Run: headless pygame with SDL's dummy video driver; simulated clock (each Clock.tick advances the game by its frame time, no real sleeping); random seed 0; keys injected as events and as key.get_pressed() state; no mouse input.
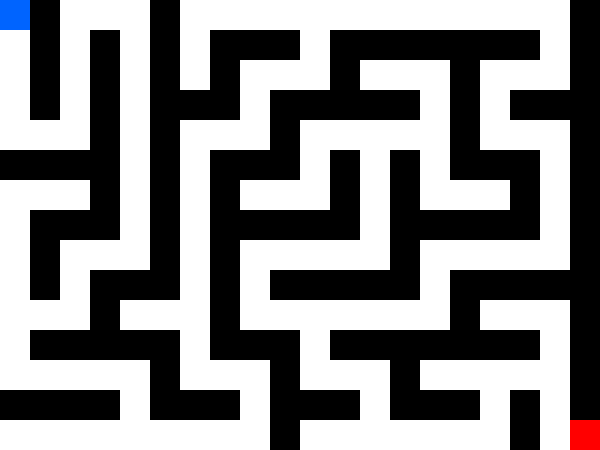
Frame 1 of 4 · flips 1–60 · no input
Frame 2 of 4 · flips 61–180 · tapped SPACE, RETURN · held RIGHT (→), D · screen unchanged from frame 1, image omitted
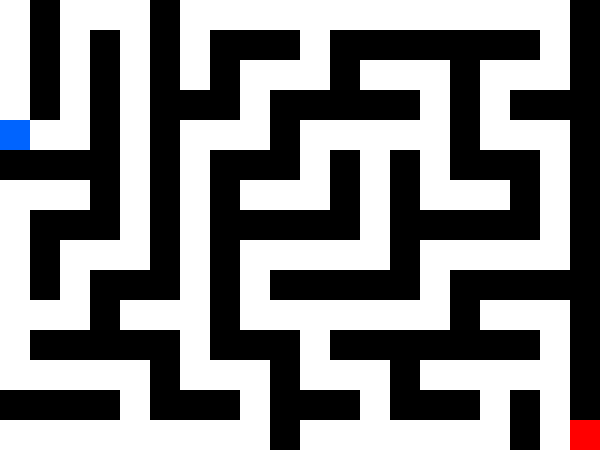
Frame 3 of 4 · flips 181–300 · held DOWN (↓), S
Frame 4 of 4 · flips 301–420 · held LEFT (←), A, UP (↑), W · screen same as frame 1, image omitted

The pygame program that drew these frames:

import pygame
import random

pygame.init()
CELL_SIZE = 30
ROWS, COLS = 15, 20
WIDTH, HEIGHT = COLS * CELL_SIZE, ROWS * CELL_SIZE
WHITE = (255, 255, 255)
BLACK = (0, 0, 0)
RED = (255, 0, 0)
BLUE = (0, 100, 255)
screen = pygame.display.set_mode((WIDTH, HEIGHT))
pygame.display.set_caption("Escape the Maze")
clock = pygame.time.Clock()
DIRS = [(0, -1), (0, 1), (-1, 0), (1, 0)]

def generate_maze(rows, cols):
    maze = [[1 for _ in range(cols)] for _ in range(rows)]
    stack = [(0, 0)]
    visited = set([(0, 0)])
    maze[0][0] = 0
    while stack:
        x, y = stack[-1]
        neighbors = []
        for dx, dy in DIRS:
            nx, ny = x + dx * 2, y + dy * 2
            if 0 <= nx < rows and 0 <= ny < cols and (nx, ny) not in visited:
                neighbors.append((nx, ny))
        if neighbors:
            nx, ny = random.choice(neighbors)
            maze[x + (nx - x) // 2][y + (ny - y) // 2] = 0
            maze[nx][ny] = 0
            visited.add((nx, ny))
            stack.append((nx, ny))
        else:
            stack.pop()
    return maze

def draw_maze(maze, player_pos, exit_pos):
    for i in range(ROWS):
        for j in range(COLS):
            color = WHITE if maze[i][j] == 0 else BLACK
            pygame.draw.rect(screen, color, (j * CELL_SIZE, i * CELL_SIZE, CELL_SIZE, CELL_SIZE))
    pygame.draw.rect(screen, RED, (exit_pos[1]*CELL_SIZE, exit_pos[0]*CELL_SIZE, CELL_SIZE, CELL_SIZE))
    pygame.draw.rect(screen, BLUE, (player_pos[1]*CELL_SIZE, player_pos[0]*CELL_SIZE, CELL_SIZE, CELL_SIZE))

def main():
    maze = generate_maze(ROWS, COLS)
    player_pos = [0, 0]
    exit_pos = [ROWS - 1, COLS - 1]
    running = True
    while running:
        screen.fill(WHITE)
        draw_maze(maze, player_pos, exit_pos)
        pygame.display.flip()
        for event in pygame.event.get():
            if event.type == pygame.QUIT:
                running = False
        keys = pygame.key.get_pressed()
        dx, dy = 0, 0
        if keys[pygame.K_UP]: dx, dy = -1, 0
        elif keys[pygame.K_DOWN]: dx, dy = 1, 0
        elif keys[pygame.K_LEFT]: dx, dy = 0, -1
        elif keys[pygame.K_RIGHT]: dx, dy = 0, 1
        new_x, new_y = player_pos[0] + dx, player_pos[1] + dy
        if 0 <= new_x < ROWS and 0 <= new_y < COLS and maze[new_x][new_y] == 0:
            player_pos = [new_x, new_y]
        if player_pos == exit_pos:
            print("🎉 You Escaped the Maze!")
            running = False
        clock.tick(10)
    pygame.quit()

if __name__ == "__main__":
    main()
